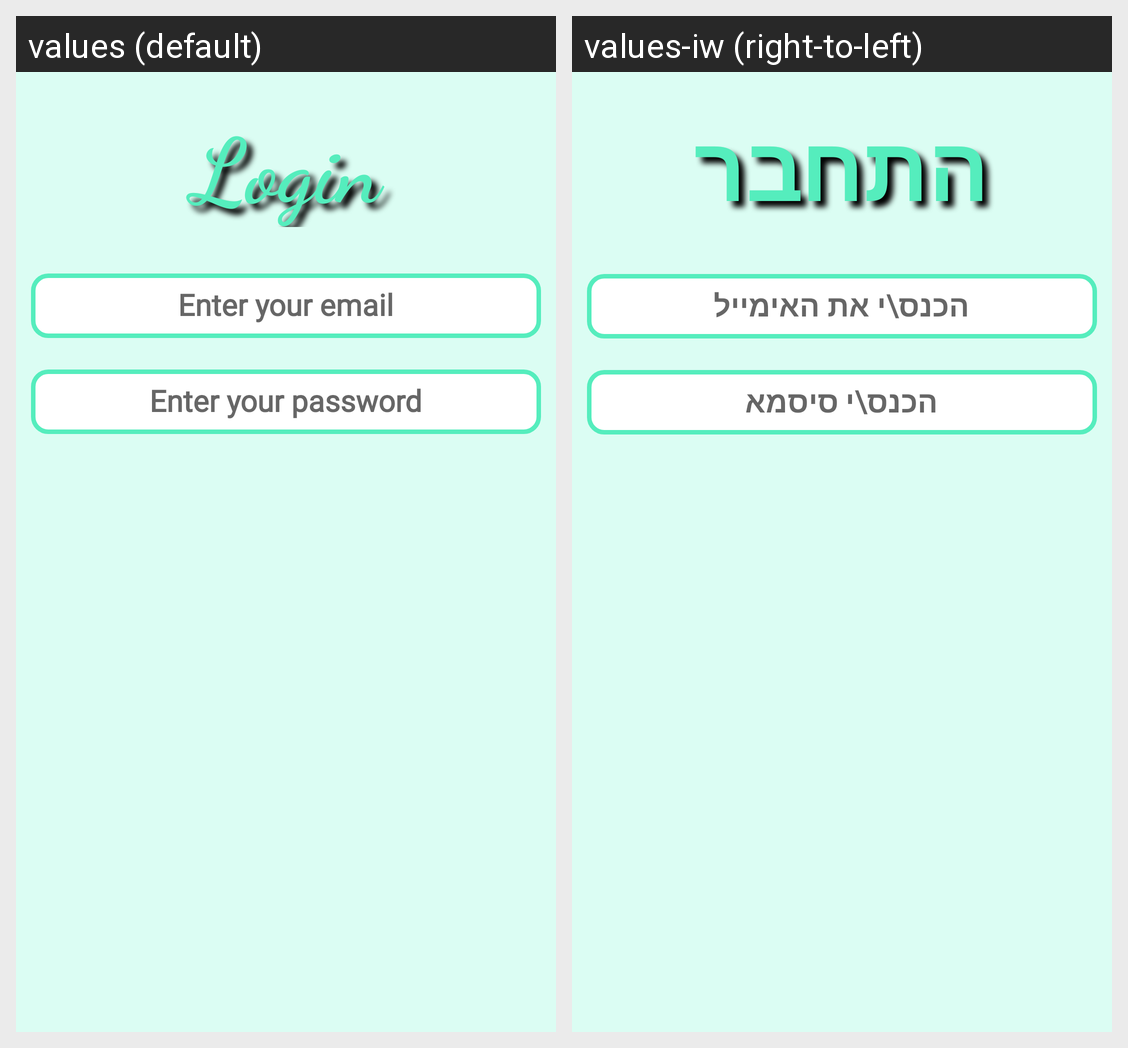

Strings drawn on this Android screen and how each of the app's shown locales translates them:
Android screen res/layout/login_fragment.xml rendered under 2 locales, left to right: values (default), values-iw (right-to-left). Device: Nexus 5 (rendered at 1080×1920; each locale shown at half size, 540×960, under a caption strip naming it); theme AppTheme.
Strings drawn on this screen, with the default value and each locale's value (text and hints the layout hard-codes, and strings that could not be matched under every locale, appear in the picture but are not listed):

Login
  values: Login
  values-iw: התחבר

EnterYouremail
  values: Enter your email
  values-iw: הכנס\י את האימייל

EnterYourPassword
  values: Enter your password
  values-iw: הכנס\י סיסמא
